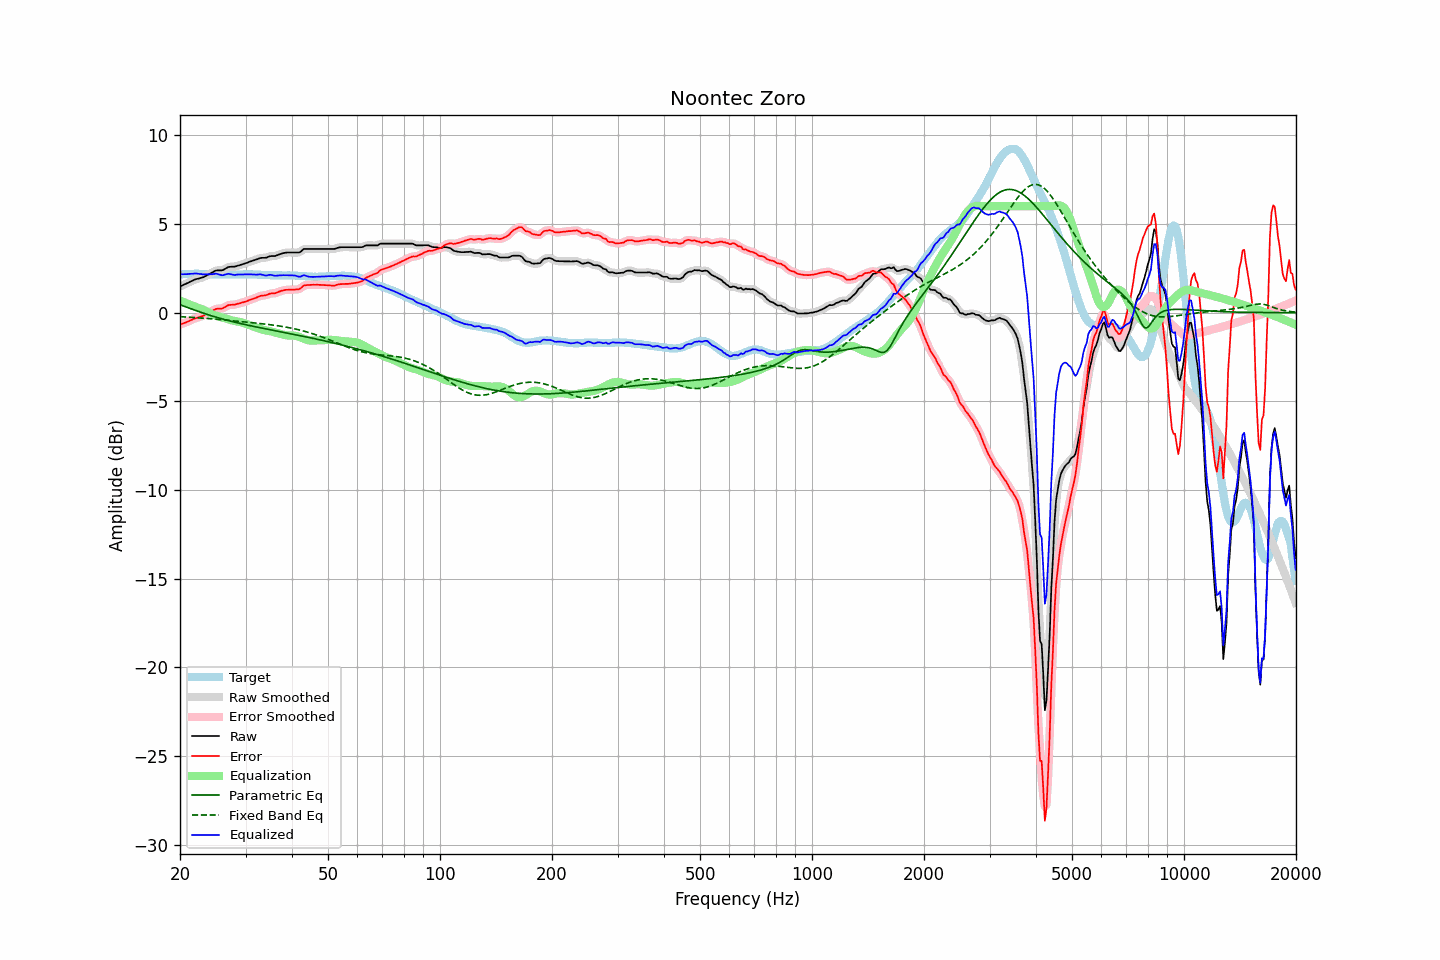

The table this chart was drawn from, first rows:
frequency, raw, error, smoothed, error_smoothed, equalization, parametric_eq, fixed_band_eq, equalized_raw, equalized_smoothed, target
20.00, 1.48, -0.67, 1.48, -0.67, 0.68, 0.44, -0.23, 2.16, 2.16, 2.15
20.20, 1.52, -0.64, 1.52, -0.64, 0.64, 0.41, -0.23, 2.16, 2.16, 2.16
20.40, 1.56, -0.61, 1.56, -0.61, 0.60, 0.38, -0.24, 2.16, 2.16, 2.17
20.61, 1.60, -0.57, 1.60, -0.57, 0.57, 0.35, -0.24, 2.16, 2.16, 2.17
20.81, 1.64, -0.54, 1.64, -0.54, 0.53, 0.31, -0.25, 2.17, 2.17, 2.18
21.02, 1.68, -0.50, 1.68, -0.50, 0.49, 0.28, -0.25, 2.17, 2.17, 2.18
21.23, 1.73, -0.46, 1.72, -0.46, 0.46, 0.25, -0.26, 2.18, 2.18, 2.19
21.44, 1.77, -0.42, 1.77, -0.42, 0.42, 0.21, -0.26, 2.19, 2.19, 2.19
21.66, 1.81, -0.38, 1.81, -0.38, 0.38, 0.18, -0.27, 2.19, 2.20, 2.19
21.87, 1.86, -0.33, 1.85, -0.34, 0.35, 0.15, -0.28, 2.21, 2.20, 2.19
22.09, 1.89, -0.31, 1.88, -0.31, 0.32, 0.11, -0.28, 2.21, 2.20, 2.20
22.31, 1.91, -0.29, 1.91, -0.28, 0.29, 0.08, -0.29, 2.19, 2.20, 2.20
22.54, 1.93, -0.26, 1.93, -0.26, 0.25, 0.05, -0.30, 2.18, 2.18, 2.19
22.76, 1.96, -0.22, 1.95, -0.23, 0.22, 0.02, -0.30, 2.18, 2.17, 2.18
22.99, 1.98, -0.20, 1.98, -0.19, 0.18, -0.01, -0.31, 2.16, 2.17, 2.18
23.22, 2.02, -0.16, 2.02, -0.15, 0.14, -0.04, -0.32, 2.16, 2.17, 2.18
23.45, 2.07, -0.10, 2.07, -0.10, 0.10, -0.07, -0.32, 2.17, 2.16, 2.17
23.69, 2.12, -0.05, 2.11, -0.05, 0.05, -0.10, -0.33, 2.17, 2.16, 2.17
23.92, 2.16, -0.01, 2.16, -0.00, -0.00, -0.13, -0.34, 2.16, 2.16, 2.16
24.16, 2.21, 0.04, 2.21, 0.04, -0.05, -0.16, -0.34, 2.16, 2.16, 2.16
24.40, 2.26, 0.10, 2.26, 0.10, -0.09, -0.19, -0.35, 2.16, 2.17, 2.16
24.65, 2.31, 0.14, 2.31, 0.15, -0.13, -0.22, -0.36, 2.18, 2.18, 2.16
24.89, 2.36, 0.20, 2.35, 0.19, -0.16, -0.25, -0.37, 2.20, 2.19, 2.16
25.14, 2.38, 0.22, 2.37, 0.22, -0.19, -0.27, -0.38, 2.19, 2.18, 2.16
25.39, 2.38, 0.23, 2.38, 0.22, -0.22, -0.30, -0.38, 2.16, 2.16, 2.15
25.65, 2.38, 0.23, 2.38, 0.22, -0.24, -0.32, -0.39, 2.13, 2.13, 2.15
25.91, 2.38, 0.23, 2.39, 0.24, -0.27, -0.35, -0.40, 2.11, 2.11, 2.15
26.16, 2.41, 0.26, 2.42, 0.27, -0.30, -0.37, -0.41, 2.11, 2.12, 2.15
26.43, 2.47, 0.32, 2.47, 0.32, -0.33, -0.40, -0.42, 2.14, 2.14, 2.15
26.69, 2.52, 0.37, 2.52, 0.37, -0.35, -0.42, -0.43, 2.17, 2.17, 2.15
26.96, 2.57, 0.42, 2.56, 0.41, -0.38, -0.45, -0.43, 2.19, 2.18, 2.15
27.23, 2.58, 0.43, 2.58, 0.43, -0.41, -0.47, -0.44, 2.17, 2.18, 2.15
27.50, 2.59, 0.44, 2.59, 0.44, -0.43, -0.49, -0.45, 2.16, 2.16, 2.15
27.77, 2.59, 0.44, 2.59, 0.44, -0.45, -0.52, -0.46, 2.14, 2.14, 2.15
28.05, 2.59, 0.44, 2.60, 0.45, -0.47, -0.54, -0.47, 2.12, 2.13, 2.15
28.33, 2.62, 0.47, 2.62, 0.47, -0.48, -0.56, -0.48, 2.13, 2.13, 2.14
28.62, 2.65, 0.50, 2.64, 0.50, -0.50, -0.58, -0.49, 2.15, 2.14, 2.14
28.90, 2.67, 0.52, 2.67, 0.52, -0.52, -0.60, -0.50, 2.15, 2.15, 2.15
29.19, 2.70, 0.55, 2.70, 0.55, -0.54, -0.62, -0.51, 2.15, 2.16, 2.15
29.48, 2.73, 0.58, 2.73, 0.57, -0.57, -0.64, -0.51, 2.16, 2.16, 2.15
29.78, 2.76, 0.60, 2.76, 0.60, -0.60, -0.66, -0.52, 2.16, 2.16, 2.16
30.08, 2.79, 0.63, 2.79, 0.63, -0.63, -0.68, -0.53, 2.16, 2.16, 2.16
30.38, 2.82, 0.66, 2.82, 0.66, -0.66, -0.70, -0.54, 2.15, 2.16, 2.16
30.68, 2.86, 0.70, 2.85, 0.70, -0.70, -0.72, -0.55, 2.16, 2.16, 2.16
30.99, 2.89, 0.73, 2.89, 0.73, -0.73, -0.74, -0.56, 2.16, 2.16, 2.16
31.30, 2.92, 0.76, 2.92, 0.76, -0.77, -0.76, -0.57, 2.15, 2.15, 2.15
31.61, 2.95, 0.80, 2.95, 0.79, -0.80, -0.78, -0.58, 2.15, 2.15, 2.15
31.93, 2.98, 0.83, 2.98, 0.83, -0.84, -0.80, -0.59, 2.14, 2.14, 2.15
32.24, 3.01, 0.87, 3.01, 0.87, -0.87, -0.82, -0.60, 2.14, 2.15, 2.14
32.57, 3.05, 0.91, 3.05, 0.91, -0.90, -0.84, -0.61, 2.15, 2.15, 2.14
32.89, 3.08, 0.94, 3.07, 0.94, -0.92, -0.86, -0.62, 2.16, 2.15, 2.14
33.22, 3.09, 0.96, 3.09, 0.96, -0.95, -0.87, -0.63, 2.14, 2.14, 2.13
33.55, 3.09, 0.96, 3.09, 0.97, -0.97, -0.89, -0.64, 2.11, 2.11, 2.12
33.89, 3.09, 0.98, 3.10, 0.98, -1.00, -0.91, -0.65, 2.09, 2.10, 2.11
34.23, 3.11, 1.00, 3.12, 1.00, -1.01, -0.93, -0.66, 2.09, 2.10, 2.11
34.57, 3.15, 1.04, 3.14, 1.04, -1.03, -0.95, -0.67, 2.12, 2.11, 2.11
34.92, 3.18, 1.07, 3.17, 1.06, -1.05, -0.96, -0.68, 2.13, 2.12, 2.11
35.27, 3.19, 1.08, 3.18, 1.08, -1.07, -0.98, -0.69, 2.12, 2.12, 2.11
35.62, 3.19, 1.08, 3.19, 1.08, -1.09, -1.00, -0.70, 2.10, 2.10, 2.10
35.97, 3.19, 1.09, 3.20, 1.10, -1.11, -1.02, -0.72, 2.07, 2.08, 2.10
... 635 more rows
